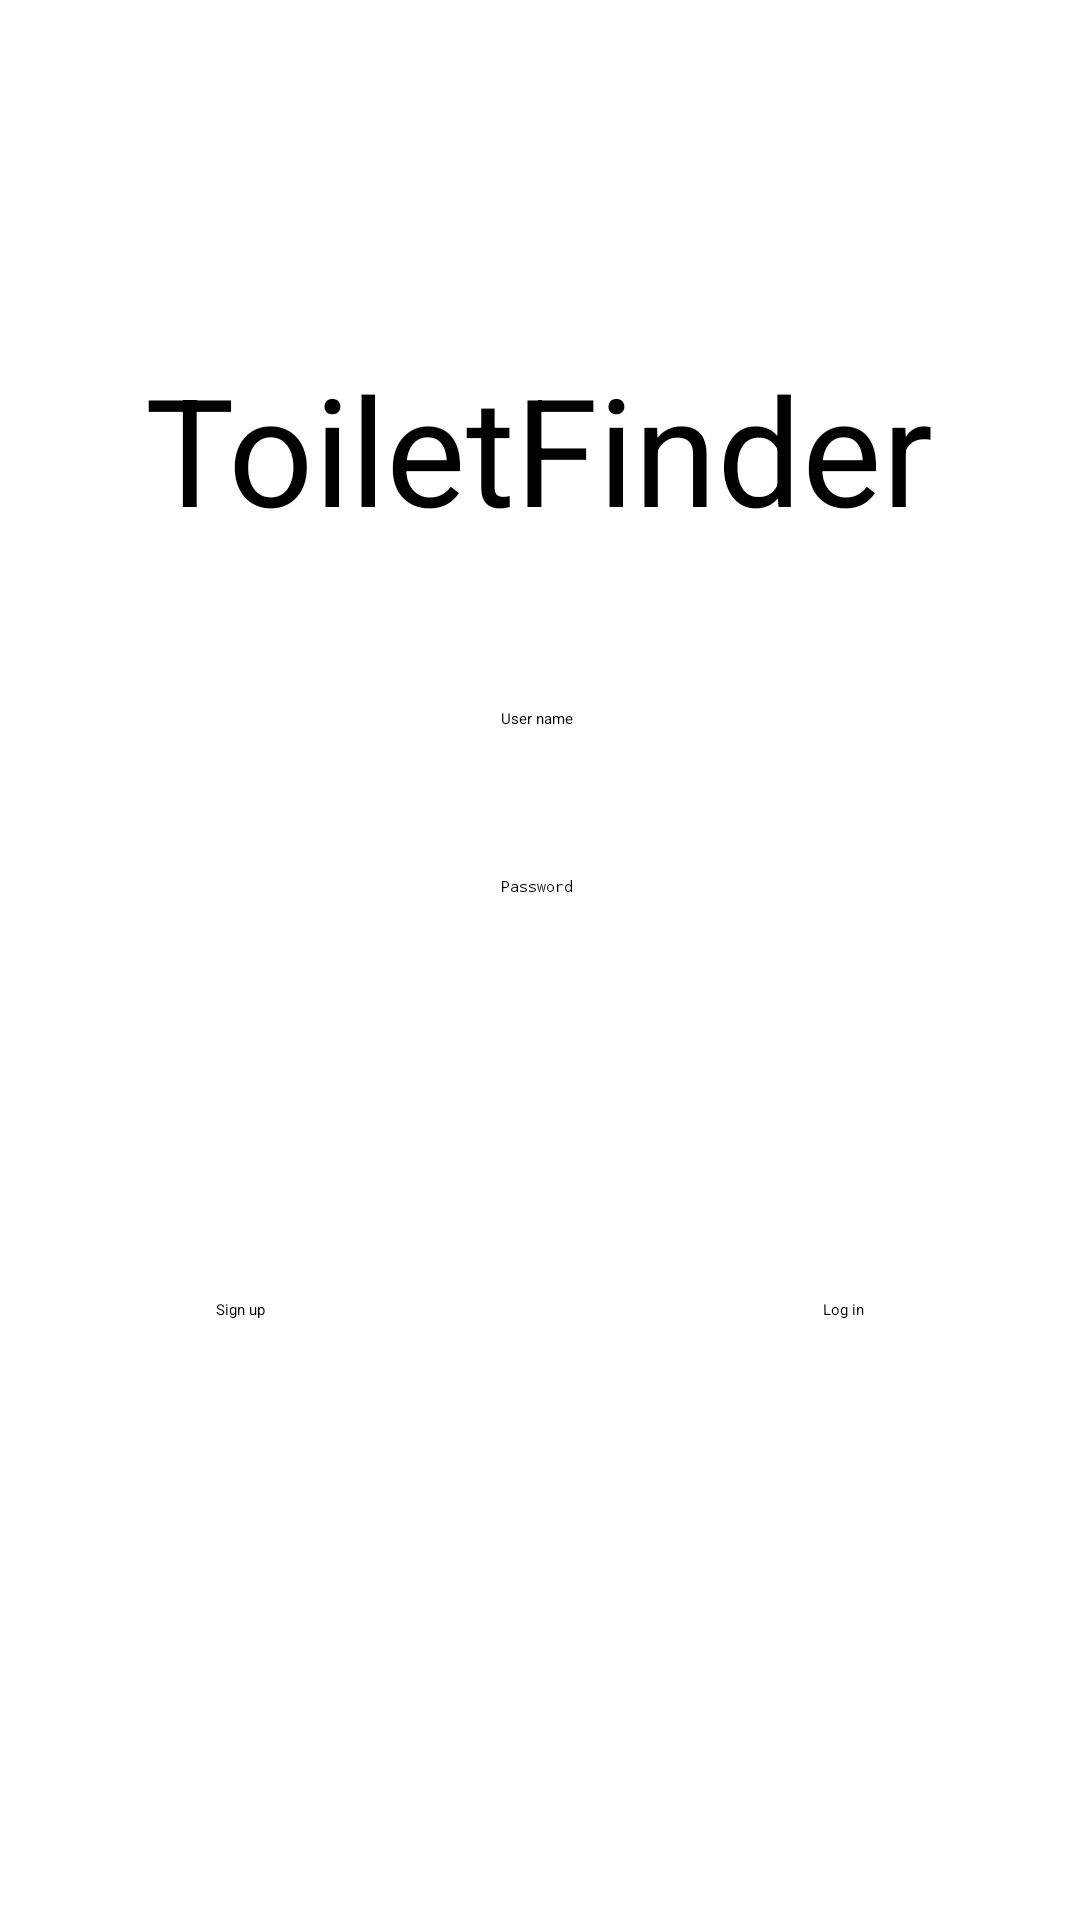

Produce the Android XML layout that renders to this screen, including the resource entries it uses.
<!-- AndroidManifest.xml: application theme Theme.FinalAssessment -->
<!-- res/layout/userlogin.xml -->
<?xml version="1.0" encoding="utf-8"?>
<androidx.constraintlayout.widget.ConstraintLayout xmlns:android="http://schemas.android.com/apk/res/android"
    xmlns:app="http://schemas.android.com/apk/res-auto"
    xmlns:tools="http://schemas.android.com/tools"
    android:layout_width="match_parent"
    android:layout_height="match_parent">

    <TextView
        android:id="@+id/textView"
        android:layout_width="wrap_content"
        android:layout_height="wrap_content"
        android:layout_marginTop="116dp"
        android:text="@string/app_name"
        android:textSize="50sp"
        app:layout_constraintEnd_toEndOf="parent"
        app:layout_constraintHorizontal_bias="0.498"
        app:layout_constraintStart_toStartOf="parent"
        app:layout_constraintTop_toTopOf="parent" />

    <EditText
        android:id="@+id/editTextuserPassword"
        android:layout_width="wrap_content"
        android:layout_height="wrap_content"
        android:layout_marginTop="292dp"
        android:ems="10"
        android:inputType="textPassword"
        android:minHeight="48dp"
        android:hint="@string/user_pwd"
        android:textAlignment="center"
        app:layout_constraintEnd_toEndOf="parent"
        app:layout_constraintHorizontal_bias="0.497"
        app:layout_constraintStart_toStartOf="parent"
        app:layout_constraintTop_toTopOf="parent" />

    <EditText
        android:id="@+id/editTextuserName"
        android:layout_width="wrap_content"
        android:layout_height="wrap_content"
        android:layout_marginTop="236dp"
        android:ems="10"
        android:inputType="textPersonName"
        android:minHeight="48dp"
        android:hint="@string/user_name"
        android:textAlignment="center"
        app:layout_constraintEnd_toEndOf="parent"
        app:layout_constraintHorizontal_bias="0.497"
        app:layout_constraintStart_toStartOf="parent"
        app:layout_constraintTop_toTopOf="parent" />

    <Button
        android:id="@+id/signup"
        android:layout_width="wrap_content"
        android:layout_height="wrap_content"
        android:layout_marginStart="72dp"
        android:layout_marginBottom="200dp"
        android:text="@string/user_signup"
        app:layout_constraintBottom_toBottomOf="parent"
        app:layout_constraintStart_toStartOf="parent" />

    <Button
        android:id="@+id/login"
        android:layout_width="wrap_content"
        android:layout_height="wrap_content"
        android:layout_marginEnd="72dp"
        android:layout_marginBottom="200dp"
        android:text="@string/user_login"
        app:layout_constraintBottom_toBottomOf="parent"
        app:layout_constraintEnd_toEndOf="parent" />
</androidx.constraintlayout.widget.ConstraintLayout>
<!-- resources referenced by this layout -->
<resources>
  <string name="app_name">ToiletFinder</string>
  <string name="user_login">Log in</string>
  <string name="user_name">User name</string>
  <string name="user_pwd">Password</string>
  <string name="user_signup">Sign up</string>
  <style name="Theme.FinalAssessment" parent="Theme.MaterialComponents.DayNight.DarkActionBar">
          
          <item name="colorPrimary">@color/purple_200</item>
          <item name="colorPrimaryVariant">@color/purple_700</item>
          <item name="colorOnPrimary">@color/black</item>
          
          <item name="colorSecondary">@color/teal_200</item>
          <item name="colorSecondaryVariant">@color/teal_200</item>
          <item name="colorOnSecondary">@color/black</item>
          
          <item name="android:statusBarColor" tools:targetApi="l">?attr/colorPrimaryVariant</item>
          
      </style>
  <!-- not gathered from this repository: default colours our renderer supplied (Android Studio template values) -->
  <color name="purple_200">#FFBB86FC</color>
  <color name="purple_700">#FF3700B3</color>
  <color name="teal_200">#FF03DAC5</color>
  <color name="black">#FF000000</color>
</resources>
